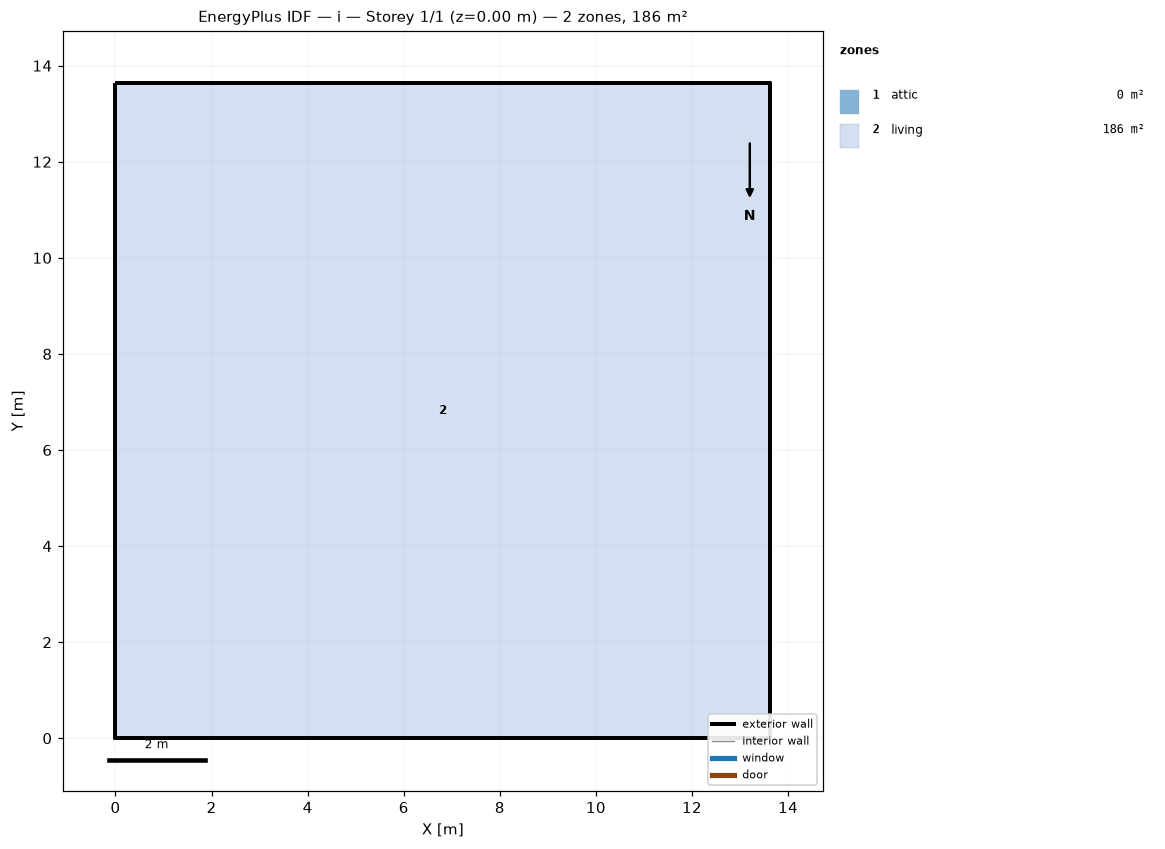
=== STOREY PLAN SPEC (per zone: floor XY polygon, exterior-wall plan segments, windows/doors) ===
zone 1: attic  (0.0 m²)
  exterior wall: (13.63, 0.00) – (13.63, 13.63) – (13.63, 6.82)  [20.4 m]
  exterior wall: (0.00, 13.63) – (0.00, 0.00) – (0.00, 6.82)  [20.4 m]
zone 2: living  (185.8 m²)
  floor: (0.00, 0.00) (0.00, 13.63) (13.63, 13.63) (13.63, 0.00)
  exterior wall: (0.00, 0.00) – (13.63, 0.00)  [13.6 m]
  exterior wall: (13.63, 0.00) – (13.63, 13.63)  [13.6 m]
  exterior wall: (13.63, 13.63) – (0.00, 13.63)  [13.6 m]
  exterior wall: (0.00, 13.63) – (0.00, 0.00)  [13.6 m]

=== DERIVED (storey summary) ===
Building: i
Storey: 1 of 1  (floor level z = 0.00 m)
Storey gross floor area: 185.8 m²
Zones on this storey: 2
  - attic: floor 0.0 m²; exterior wall 40.9 m (18.7 m²); WWR 0.0%
  - living: floor 185.8 m²; exterior wall 54.5 m (149.6 m²); WWR 0.0%
Zone adjacency: (none detected)